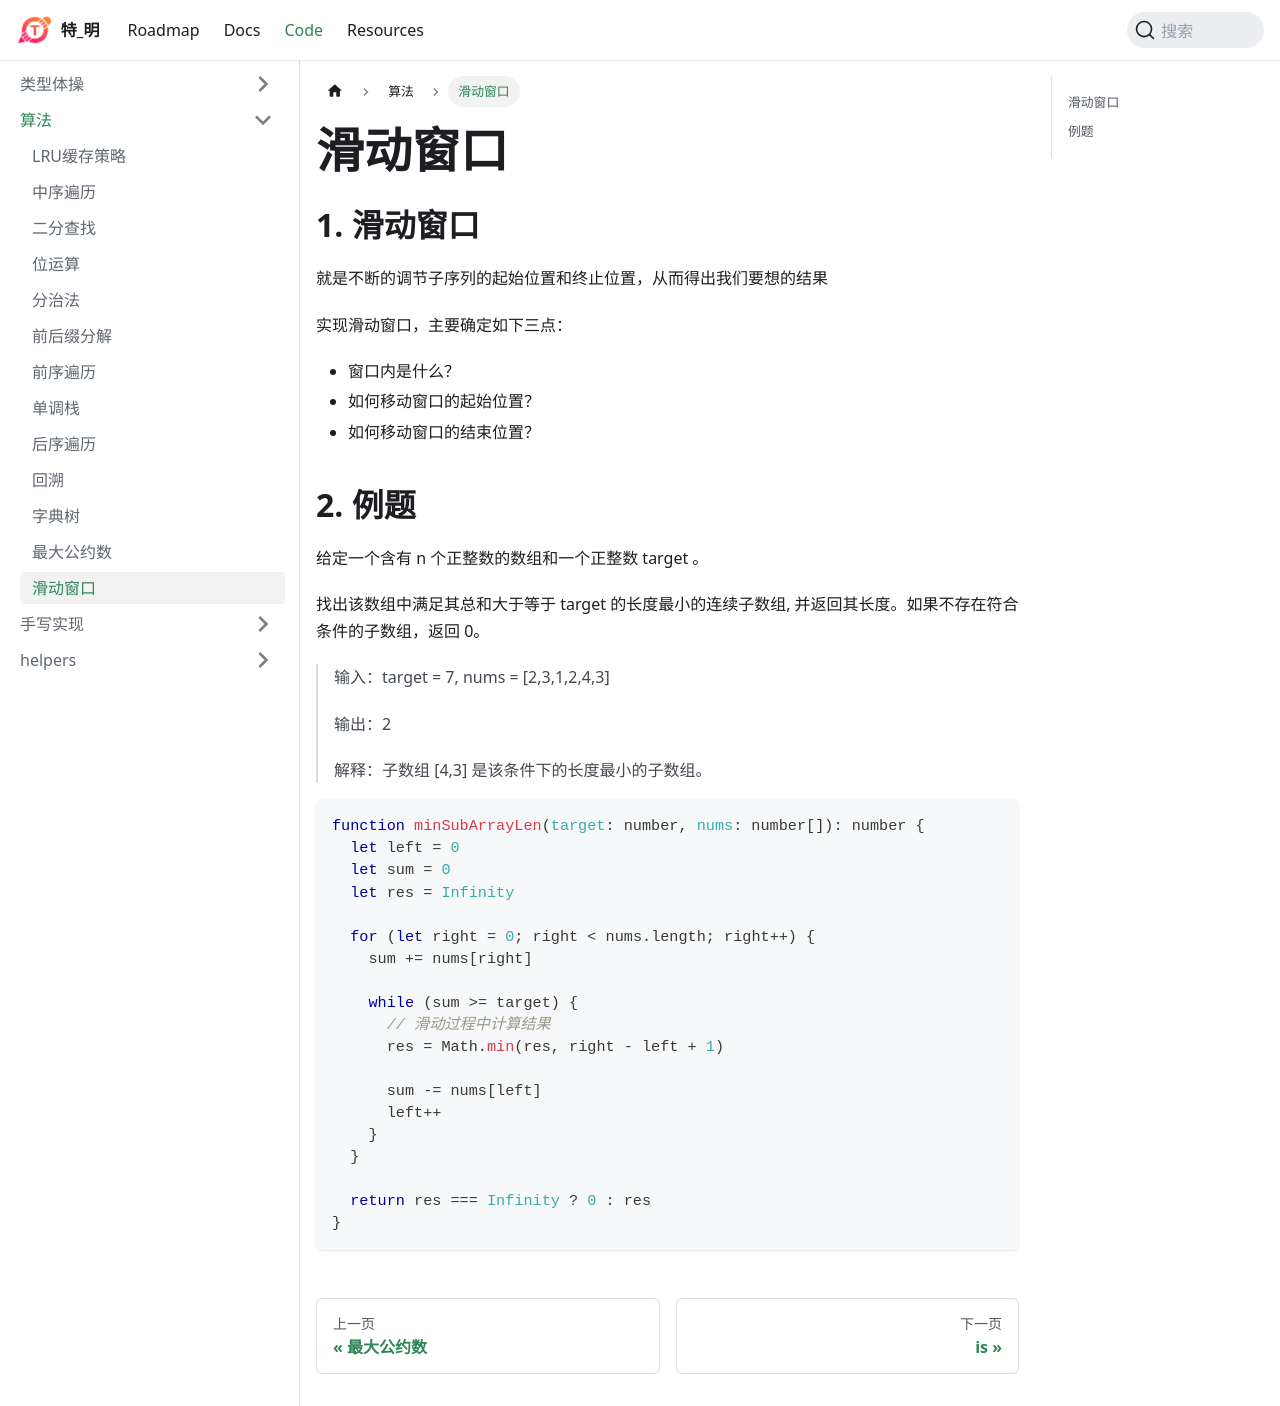

repository: huteming/huteming.github.io · page: docs/code/算法/滑动窗口.html · generator: docusaurus

## 滑动窗口

就是不断的调节子序列的起始位置和终止位置，从而得出我们要想的结果

实现滑动窗口，主要确定如下三点：

- 窗口内是什么？
- 如何移动窗口的起始位置？
- 如何移动窗口的结束位置？

## 例题

给定一个含有 n 个正整数的数组和一个正整数 target 。

找出该数组中满足其总和大于等于 target 的长度最小的连续子数组, 并返回其长度。如果不存在符合条件的子数组，返回 0。

> 输入：target = 7, nums = [2,3,1,2,4,3]
>
> 输出：2
>
> 解释：子数组 [4,3] 是该条件下的长度最小的子数组。

```js
function minSubArrayLen(target: number, nums: number[]): number {
  let left = 0
  let sum = 0
  let res = Infinity

  for (let right = 0; right < nums.length; right++) {
    sum += nums[right]

    while (sum >= target) {
      // 滑动过程中计算结果
      res = Math.min(res, right - left + 1)

      sum -= nums[left]
      left++
    }
  }

  return res === Infinity ? 0 : res
}
```
